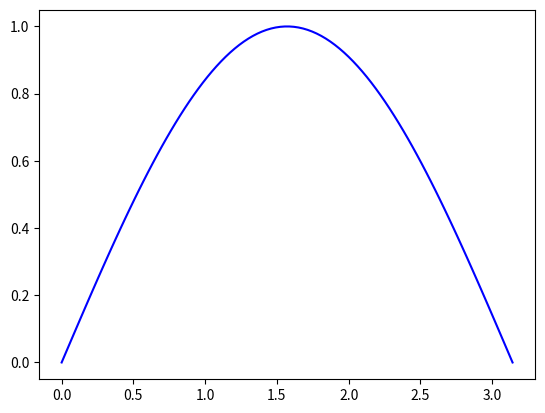

Recreate this plot in Python.
import numpy as np
import matplotlib.pyplot as plt

print("Hello from Binder!")

x = np.linspace(0,3.1415927,num=100)
y = np.sin(x)
plt.plot(x,y,'b-')
plt.show()
